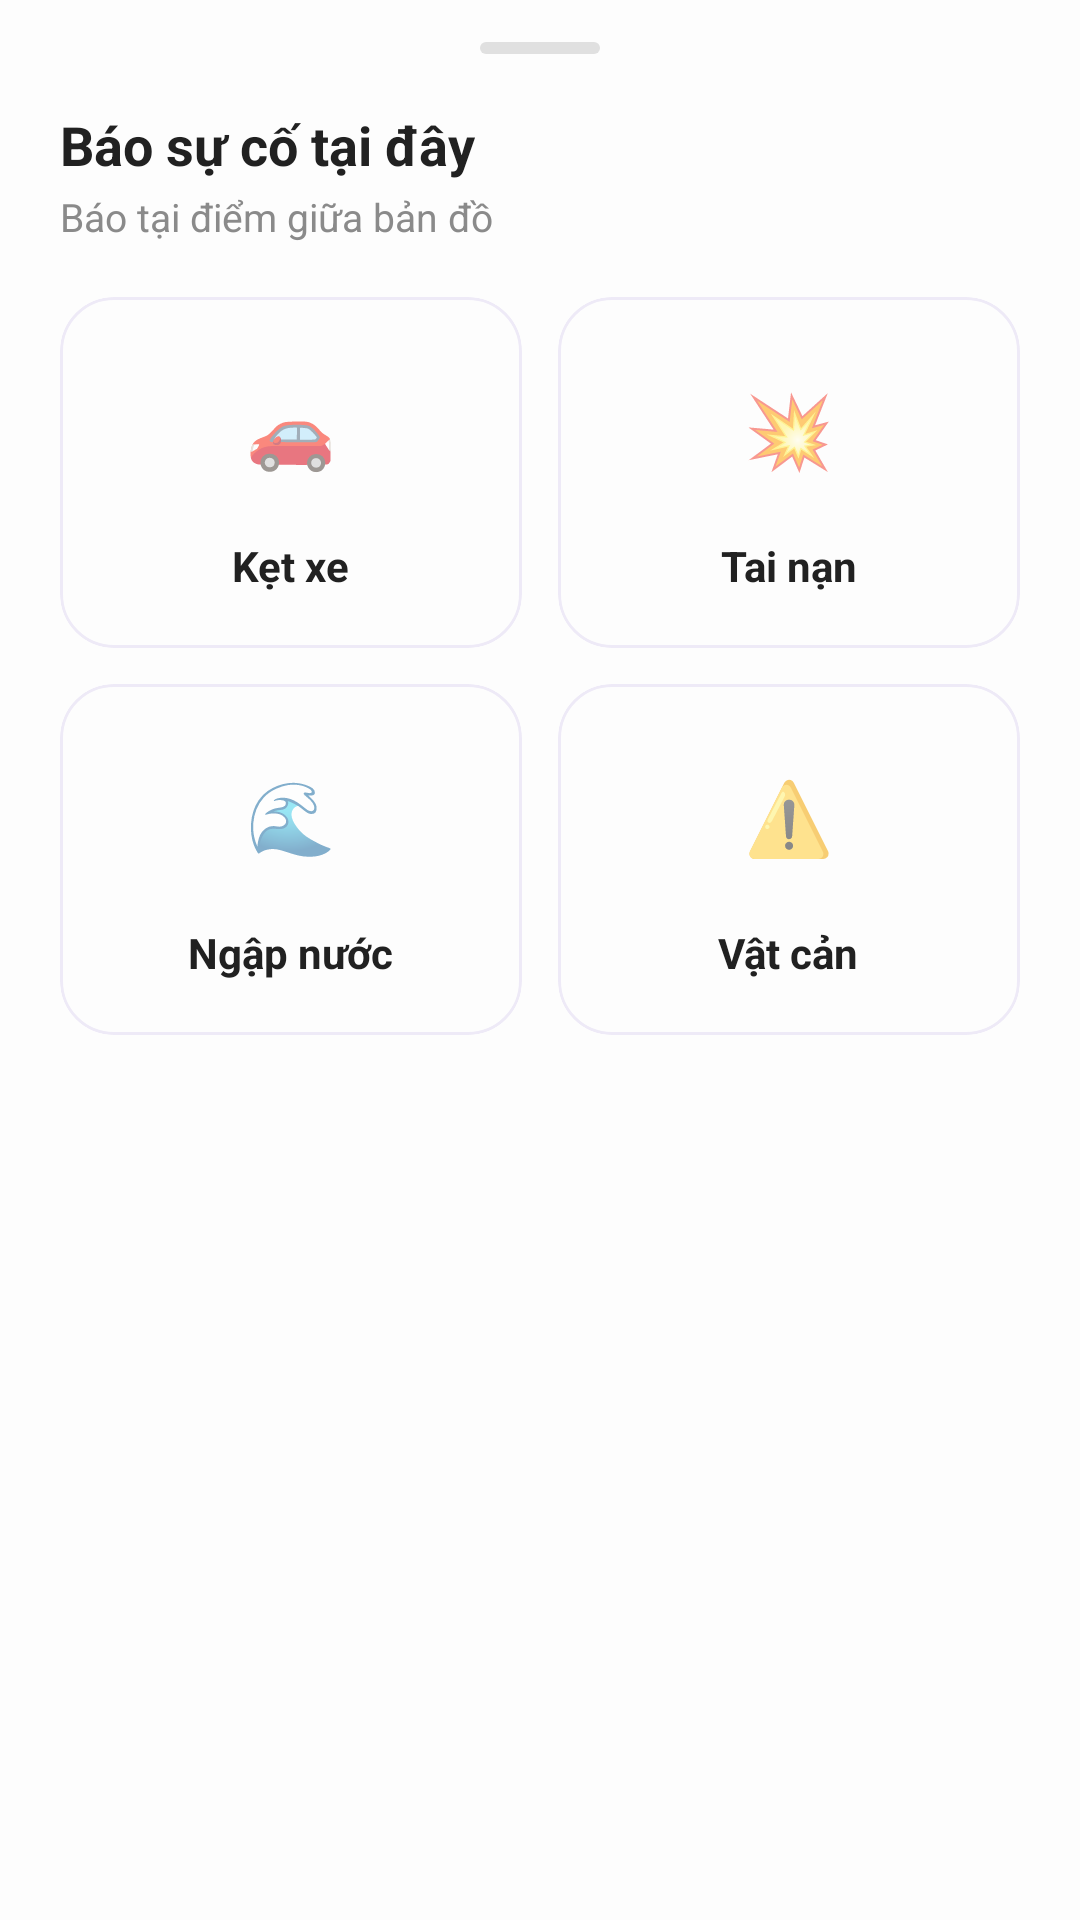

Produce the Android XML layout that renders to this screen, including the resource entries it uses.
<!-- AndroidManifest.xml: application theme Theme.TraffiGo -->
<!-- res/layout/layout_bottom_sheet_report_incident.xml -->
<?xml version="1.0" encoding="utf-8"?>
<LinearLayout xmlns:android="http://schemas.android.com/apk/res/android"
    xmlns:app="http://schemas.android.com/apk/res-auto"
    android:layout_width="match_parent"
    android:layout_height="wrap_content"
    android:background="@drawable/bg_bottom_sheet"
    android:orientation="vertical"
    android:paddingHorizontal="20dp"
    android:paddingBottom="28dp">

    
    <View
        android:layout_width="40dp"
        android:layout_height="4dp"
        android:layout_gravity="center_horizontal"
        android:layout_marginTop="14dp"
        android:layout_marginBottom="18dp"
        android:background="@drawable/bg_drag_handle" />

    <TextView
        android:layout_width="wrap_content"
        android:layout_height="wrap_content"
        android:text="@string/incident_report_title"
        android:textColor="#212121"
        android:textSize="18sp"
        android:textStyle="bold" />

    <TextView
        android:layout_width="wrap_content"
        android:layout_height="wrap_content"
        android:layout_marginTop="3dp"
        android:layout_marginBottom="18dp"
        android:text="@string/incident_report_subtitle"
        android:textColor="#8A8A8A"
        android:textSize="13sp" />

    
    <LinearLayout
        android:layout_width="match_parent"
        android:layout_height="wrap_content"
        android:orientation="horizontal">

        <com.google.android.material.card.MaterialCardView
            android:id="@+id/cardReportJam"
            android:layout_width="0dp"
            android:layout_height="wrap_content"
            android:layout_weight="1"
            android:layout_marginEnd="6dp"
            android:clickable="true"
            android:focusable="true"
            app:cardCornerRadius="18dp"
            app:cardElevation="0dp"
            app:strokeColor="#EEEAF7"
            app:strokeWidth="1dp"
            app:rippleColor="#33FF9800">

            <LinearLayout
                android:layout_width="match_parent"
                android:layout_height="wrap_content"
                android:orientation="vertical"
                android:gravity="center"
                android:paddingVertical="18dp">

                <FrameLayout
                    android:layout_width="52dp"
                    android:layout_height="52dp"
                    android:background="@drawable/bg_circle_icon_grey"
                    android:backgroundTint="#FFF1E0">
                    <TextView
                        android:layout_width="wrap_content"
                        android:layout_height="wrap_content"
                        android:layout_gravity="center"
                        android:text="🚗"
                        android:textSize="24sp" />
                </FrameLayout>

                <TextView
                    android:layout_width="wrap_content"
                    android:layout_height="wrap_content"
                    android:layout_marginTop="10dp"
                    android:text="@string/incident_label_jam"
                    android:textColor="#212121"
                    android:textSize="14sp"
                    android:textStyle="bold" />
            </LinearLayout>
        </com.google.android.material.card.MaterialCardView>

        <com.google.android.material.card.MaterialCardView
            android:id="@+id/cardReportAccident"
            android:layout_width="0dp"
            android:layout_height="wrap_content"
            android:layout_weight="1"
            android:layout_marginStart="6dp"
            android:clickable="true"
            android:focusable="true"
            app:cardCornerRadius="18dp"
            app:cardElevation="0dp"
            app:strokeColor="#EEEAF7"
            app:strokeWidth="1dp"
            app:rippleColor="#33F44336">

            <LinearLayout
                android:layout_width="match_parent"
                android:layout_height="wrap_content"
                android:orientation="vertical"
                android:gravity="center"
                android:paddingVertical="18dp">

                <FrameLayout
                    android:layout_width="52dp"
                    android:layout_height="52dp"
                    android:background="@drawable/bg_circle_icon_grey"
                    android:backgroundTint="#FEE7E7">
                    <TextView
                        android:layout_width="wrap_content"
                        android:layout_height="wrap_content"
                        android:layout_gravity="center"
                        android:text="💥"
                        android:textSize="24sp" />
                </FrameLayout>

                <TextView
                    android:layout_width="wrap_content"
                    android:layout_height="wrap_content"
                    android:layout_marginTop="10dp"
                    android:text="@string/incident_label_accident"
                    android:textColor="#212121"
                    android:textSize="14sp"
                    android:textStyle="bold" />
            </LinearLayout>
        </com.google.android.material.card.MaterialCardView>
    </LinearLayout>

    
    <LinearLayout
        android:layout_width="match_parent"
        android:layout_height="wrap_content"
        android:layout_marginTop="12dp"
        android:orientation="horizontal">

        <com.google.android.material.card.MaterialCardView
            android:id="@+id/cardReportFlood"
            android:layout_width="0dp"
            android:layout_height="wrap_content"
            android:layout_weight="1"
            android:layout_marginEnd="6dp"
            android:clickable="true"
            android:focusable="true"
            app:cardCornerRadius="18dp"
            app:cardElevation="0dp"
            app:strokeColor="#EEEAF7"
            app:strokeWidth="1dp"
            app:rippleColor="#332196F3">

            <LinearLayout
                android:layout_width="match_parent"
                android:layout_height="wrap_content"
                android:orientation="vertical"
                android:gravity="center"
                android:paddingVertical="18dp">

                <FrameLayout
                    android:layout_width="52dp"
                    android:layout_height="52dp"
                    android:background="@drawable/bg_circle_icon_grey"
                    android:backgroundTint="#E1F1FD">
                    <TextView
                        android:layout_width="wrap_content"
                        android:layout_height="wrap_content"
                        android:layout_gravity="center"
                        android:text="🌊"
                        android:textSize="24sp" />
                </FrameLayout>

                <TextView
                    android:layout_width="wrap_content"
                    android:layout_height="wrap_content"
                    android:layout_marginTop="10dp"
                    android:text="@string/incident_label_flood"
                    android:textColor="#212121"
                    android:textSize="14sp"
                    android:textStyle="bold" />
            </LinearLayout>
        </com.google.android.material.card.MaterialCardView>

        <com.google.android.material.card.MaterialCardView
            android:id="@+id/cardReportHazard"
            android:layout_width="0dp"
            android:layout_height="wrap_content"
            android:layout_weight="1"
            android:layout_marginStart="6dp"
            android:clickable="true"
            android:focusable="true"
            app:cardCornerRadius="18dp"
            app:cardElevation="0dp"
            app:strokeColor="#EEEAF7"
            app:strokeWidth="1dp"
            app:rippleColor="#33FFC107">

            <LinearLayout
                android:layout_width="match_parent"
                android:layout_height="wrap_content"
                android:orientation="vertical"
                android:gravity="center"
                android:paddingVertical="18dp">

                <FrameLayout
                    android:layout_width="52dp"
                    android:layout_height="52dp"
                    android:background="@drawable/bg_circle_icon_grey"
                    android:backgroundTint="#FEF6D8">
                    <TextView
                        android:layout_width="wrap_content"
                        android:layout_height="wrap_content"
                        android:layout_gravity="center"
                        android:text="⚠️"
                        android:textSize="24sp" />
                </FrameLayout>

                <TextView
                    android:layout_width="wrap_content"
                    android:layout_height="wrap_content"
                    android:layout_marginTop="10dp"
                    android:text="@string/incident_label_hazard"
                    android:textColor="#212121"
                    android:textSize="14sp"
                    android:textStyle="bold" />
            </LinearLayout>
        </com.google.android.material.card.MaterialCardView>
    </LinearLayout>
</LinearLayout>
<!-- resources referenced by this layout -->
<resources>
  <!-- drawable bg_drag_handle (drawable) -->
  <?xml version="1.0" encoding="utf-8"?>
  <shape xmlns:android="http://schemas.android.com/apk/res/android">
      <solid android:color="#E0E0E0" /> <corners android:radius="4dp" /> </shape>
  <string name="incident_label_accident">Tai nạn</string>
  <string name="incident_label_flood">Ngập nước</string>
  <string name="incident_label_hazard">Vật cản</string>
  <string name="incident_label_jam">Kẹt xe</string>
  <string name="incident_report_subtitle">Báo tại điểm giữa bản đồ</string>
  <string name="incident_report_title">Báo sự cố tại đây</string>
  <style name="Theme.TraffiGo" parent="Theme.MaterialComponents.Light.NoActionBar">
          
          <item name="colorPrimary">@color/brand_primary</item>
          <item name="colorPrimaryVariant">@color/brand_primary_dark</item>
          <item name="colorOnPrimary">@color/brand_on_primary</item>
          <item name="colorSecondary">@color/accent</item>
          <item name="colorOnSecondary">@color/white</item>
          
          <item name="colorSurface">@color/surface</item>
          <item name="colorOnSurface">@color/on_surface</item>
          <item name="android:colorBackground">@color/background</item>
          
          <item name="colorError">@color/error</item>
          <item name="colorOnError">@color/on_error</item>
          
          <item name="android:statusBarColor">@color/surface</item>
          <item name="android:navigationBarColor">@color/surface</item>
          <item name="android:windowLightStatusBar" tools:targetApi="m">true</item>
          <item name="android:windowLightNavigationBar" tools:targetApi="o_mr1">true</item>
          <item name="android:windowOptOutEdgeToEdgeEnforcement" tools:targetApi="35">true</item>
      </style>
  <color name="brand_primary">#5C4FE0</color>
  <color name="brand_primary_dark">#4436C8</color>
  <color name="brand_on_primary">#FFFFFF</color>
  <color name="accent">#7B6ED6</color>
  <color name="white">#FFFFFF</color>
  <color name="surface">#FDFDFD</color>
  <color name="on_surface">#111111</color>
  <color name="background">#FDFDFD</color>
  <color name="error">#D32F2F</color>
  <color name="on_error">#FFFFFF</color>
</resources>
